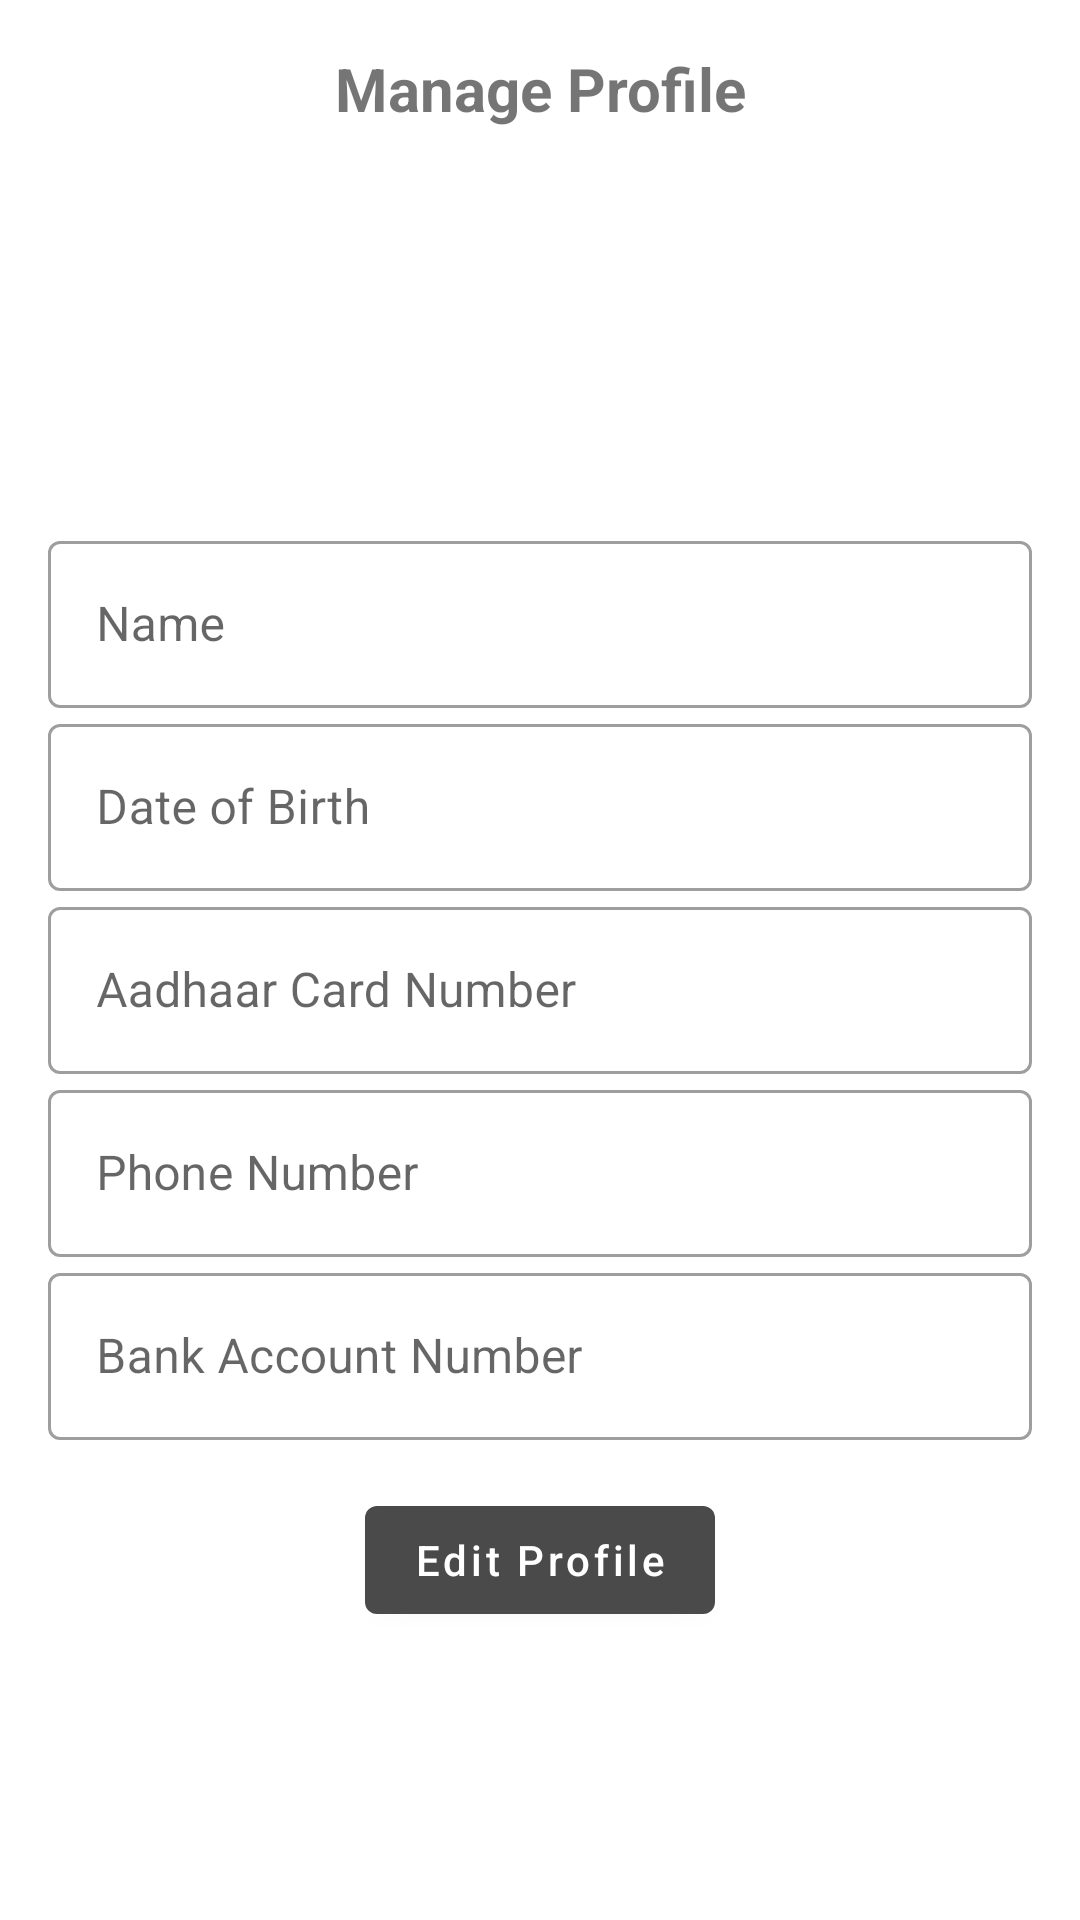

Reconstruct the res/layout file that produces this screen, plus the resources it refers to.
<!-- AndroidManifest.xml: activity theme AppTheme -->
<!-- res/layout/activity_profile.xml -->
<?xml version="1.0" encoding="utf-8"?>

<LinearLayout xmlns:android="http://schemas.android.com/apk/res/android"
    android:layout_width="match_parent"
    android:layout_height="match_parent"
    android:orientation="vertical"
    android:padding="16dp">

    <TextView
        android:layout_width="match_parent"
        android:layout_height="wrap_content"
        android:text="Manage Profile"
        android:textSize="20sp"
        android:textStyle="bold"
        android:gravity="center_horizontal"
        android:layout_marginBottom="16dp"/>

    <ImageView
        android:id="@+id/profileImageView"
        android:layout_width="100dp"
        android:layout_height="100dp"
        android:src="@drawable/default_profile"
        android:layout_gravity="center_horizontal"
        android:layout_marginBottom="16dp"/>

    <ImageButton
        android:id="@+id/changeProfileImageButton"
        android:layout_width="wrap_content"
        android:layout_height="wrap_content"
        android:layout_gravity="center_horizontal"
        android:src="@drawable/ic_edit_image"
        android:background="?android:attr/selectableItemBackgroundBorderless"
        android:visibility="gone" />

    <com.google.android.material.textfield.TextInputLayout
        android:layout_width="match_parent"
        android:layout_height="wrap_content"
        style="@style/Widget.MaterialComponents.TextInputLayout.OutlinedBox">

        <com.google.android.material.textfield.TextInputEditText
            android:id="@+id/nameEditText"
            android:layout_width="match_parent"
            android:layout_height="wrap_content"
            android:hint="Name"
            android:inputType="text"
            android:enabled="false"/>

    </com.google.android.material.textfield.TextInputLayout>

    <com.google.android.material.textfield.TextInputLayout
        android:layout_width="match_parent"
        android:layout_height="wrap_content"
        style="@style/Widget.MaterialComponents.TextInputLayout.OutlinedBox">

        <com.google.android.material.textfield.TextInputEditText
            android:id="@+id/dobEditText"
            android:layout_width="match_parent"
            android:layout_height="wrap_content"
            android:hint="Date of Birth"
            android:inputType="date"
            android:enabled="false"/>

    </com.google.android.material.textfield.TextInputLayout>

    <com.google.android.material.textfield.TextInputLayout
        android:layout_width="match_parent"
        android:layout_height="wrap_content"
        style="@style/Widget.MaterialComponents.TextInputLayout.OutlinedBox">

        <com.google.android.material.textfield.TextInputEditText
            android:id="@+id/aadhaarEditText"
            android:layout_width="match_parent"
            android:layout_height="wrap_content"
            android:hint="Aadhaar Card Number"
            android:inputType="number"
            android:enabled="false"/>

    </com.google.android.material.textfield.TextInputLayout>

    <com.google.android.material.textfield.TextInputLayout
        android:layout_width="match_parent"
        android:layout_height="wrap_content"
        style="@style/Widget.MaterialComponents.TextInputLayout.OutlinedBox">

        <com.google.android.material.textfield.TextInputEditText
            android:id="@+id/phoneEditText"
            android:layout_width="match_parent"
            android:layout_height="wrap_content"
            android:hint="Phone Number"
            android:inputType="phone"
            android:enabled="false"/>

    </com.google.android.material.textfield.TextInputLayout>

    <com.google.android.material.textfield.TextInputLayout
        android:layout_width="match_parent"
        android:layout_height="wrap_content"
        style="@style/Widget.MaterialComponents.TextInputLayout.OutlinedBox">

        <com.google.android.material.textfield.TextInputEditText
            android:id="@+id/bankAccountEditText"
            android:layout_width="match_parent"
            android:layout_height="wrap_content"
            android:hint="Bank Account Number"
            android:inputType="number"
            android:enabled="false"/>

    </com.google.android.material.textfield.TextInputLayout>

    <Button
        android:id="@+id/editProfileButton"
        android:layout_width="wrap_content"
        android:layout_height="wrap_content"
        android:layout_marginTop="16dp"
        android:layout_gravity="center_horizontal"
        android:text="Edit Profile" />

    <Button
        android:id="@+id/saveProfileButton"
        android:layout_width="wrap_content"
        android:layout_height="wrap_content"
        android:layout_marginTop="8dp"
        android:layout_gravity="center_horizontal"
        android:text="Save Changes"
        android:visibility="gone"/>

</LinearLayout>
<!-- resources referenced by this layout -->
<resources>
  <style name="AppTheme" parent="Theme.MaterialComponents.Light.NoActionBar">
          
          <item name="colorPrimary">@color/my_grey</item>
          <item name="colorPrimaryVariant">@color/white</item>
          <item name="colorOnPrimary">@color/white</item>
          <item name="android:colorBackground">@color/white</item>
          <item name="android:background">@color/white</item>
  
  
          <item name="android:statusBarColor">@color/dark_gray</item>
          <item name="android:textAllCaps">false</item>
      </style>
  <color name="my_grey">#4A4A4A</color>
  <color name="white">#FFFFFFFF</color>
  <color name="dark_gray">#A9A9A9</color>
</resources>
